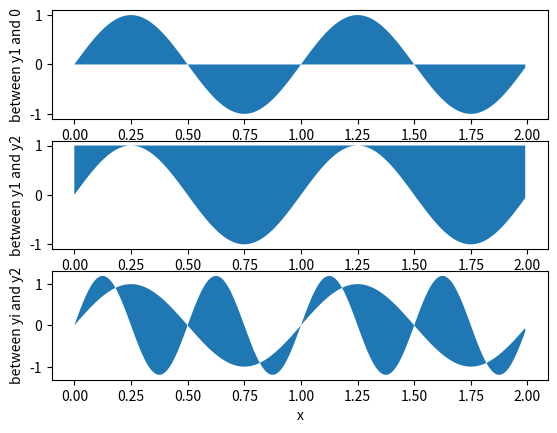

This chart was generated by the following Python code:
import matplotlib.pyplot as plt
import numpy as np

x=np.arange(0.0,2,0.01)
y1=np.sin(2*np.pi*x)
y2=1.2*np.sin(4*np.pi*x)

plt.subplot(3,1,1)
plt.fill_between(x,0,y1)
plt.ylabel('between y1 and 0')

plt.subplot(3,1,2)
plt.fill_between(x,y1,1)
plt.ylabel('between y1 and y2')

plt.subplot(3,1,3)
plt.fill_between(x,y1,y2)
plt.ylabel('between yi and y2')
plt.xlabel('x')

plt.show()
